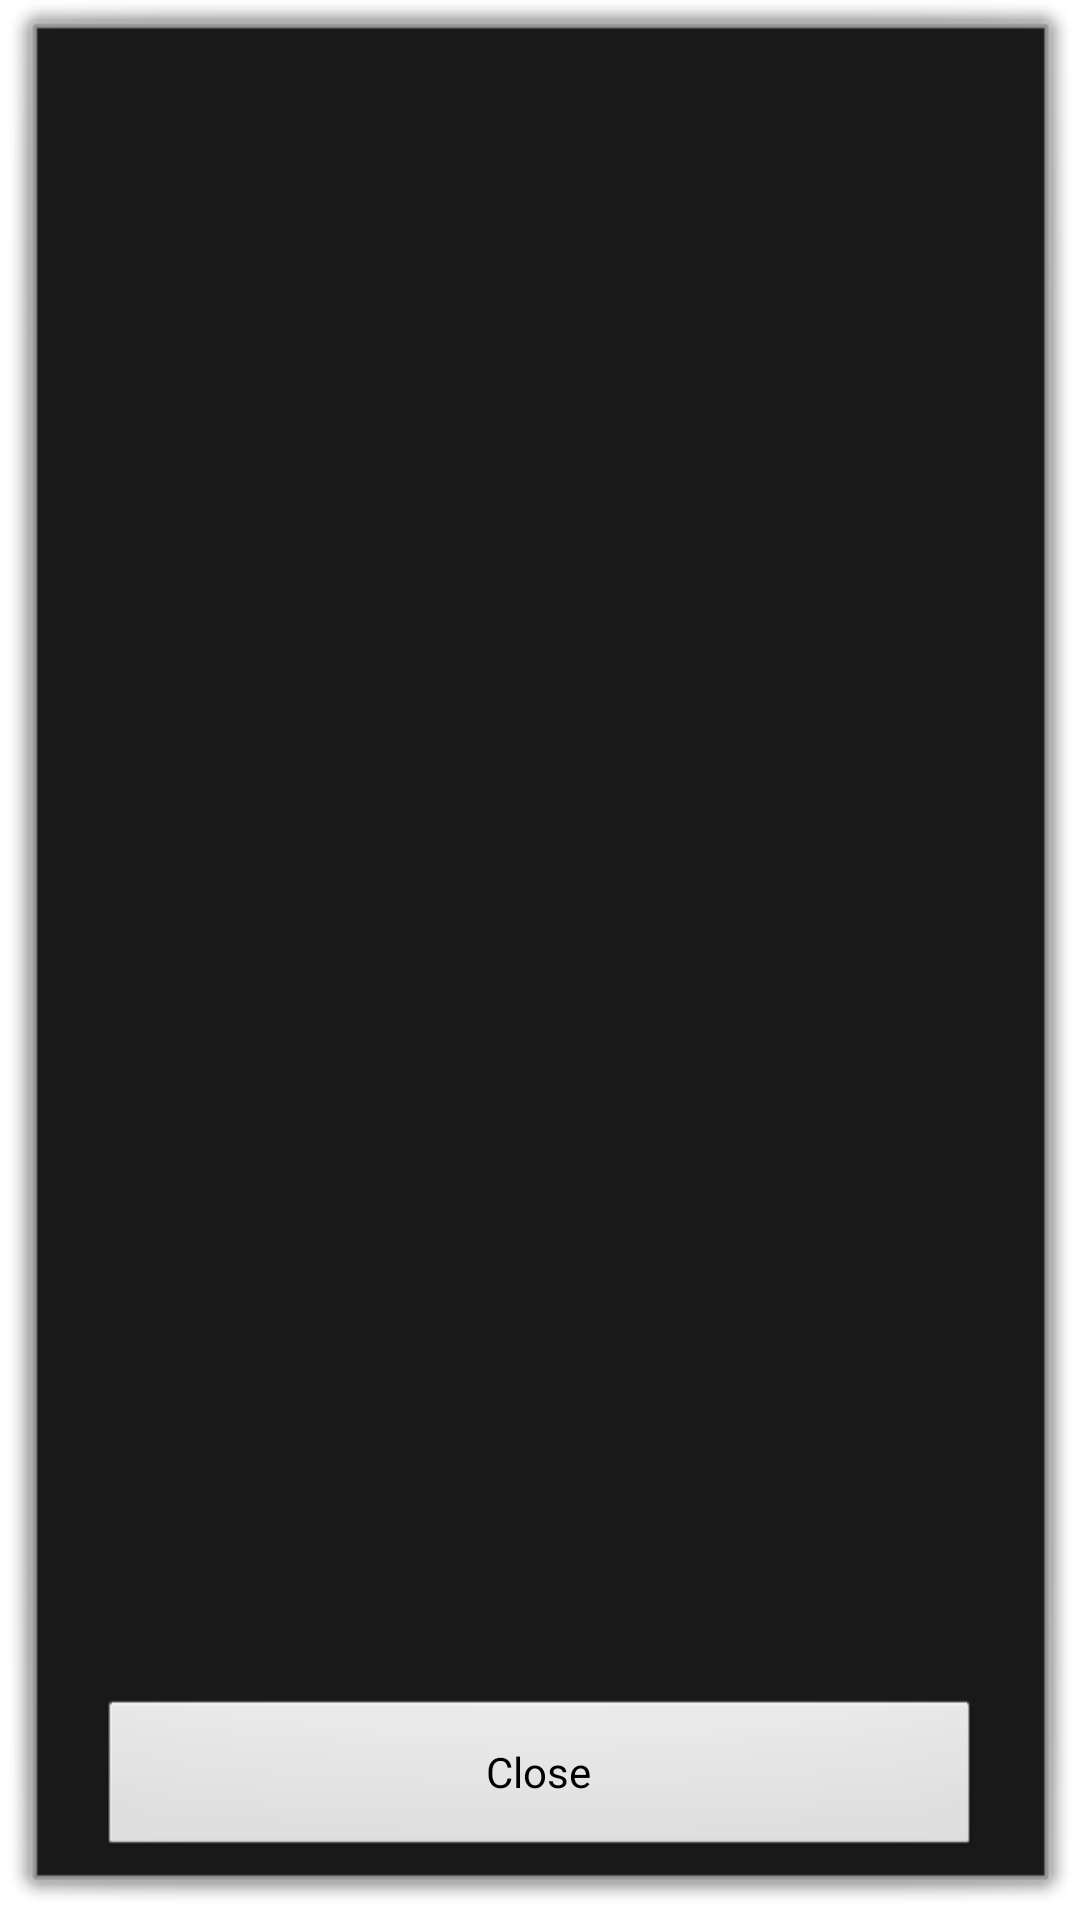

The Android layout XML behind this screen, and the referenced resources:
<!-- AndroidManifest.xml: activity theme android:Theme.Dialog -->
<!-- res/layout/activity_unity_as_dialog.xml -->
<?xml version="1.0" encoding="utf-8"?>
<androidx.constraintlayout.widget.ConstraintLayout xmlns:android="http://schemas.android.com/apk/res/android"
    xmlns:app="http://schemas.android.com/apk/res-auto"
    xmlns:tools="http://schemas.android.com/tools"
    android:layout_width="match_parent"
    android:layout_height="match_parent">

    <FrameLayout
        android:id="@+id/unityFrameLayout"
        android:layout_width="0dp"
        android:layout_height="0dp"
        android:layout_marginBottom="64dp"
        app:layout_constraintBottom_toBottomOf="parent"
        app:layout_constraintEnd_toEndOf="parent"
        app:layout_constraintStart_toStartOf="parent"
        app:layout_constraintTop_toTopOf="parent">

    </FrameLayout>

    <Button
        android:id="@+id/button_close"
        android:layout_width="0dp"
        android:layout_height="0dp"
        android:layout_marginStart="20dp"
        android:layout_marginTop="5dp"
        android:layout_marginEnd="20dp"
        android:layout_marginBottom="5dp"
        android:text="@string/button_label_close"
        app:layout_constraintBottom_toBottomOf="parent"
        app:layout_constraintEnd_toEndOf="parent"
        app:layout_constraintStart_toStartOf="parent"
        app:layout_constraintTop_toBottomOf="@+id/unityFrameLayout" />

</androidx.constraintlayout.widget.ConstraintLayout>
<!-- resources referenced by this layout -->
<resources>
  <string name="button_label_close">Close</string>
</resources>
